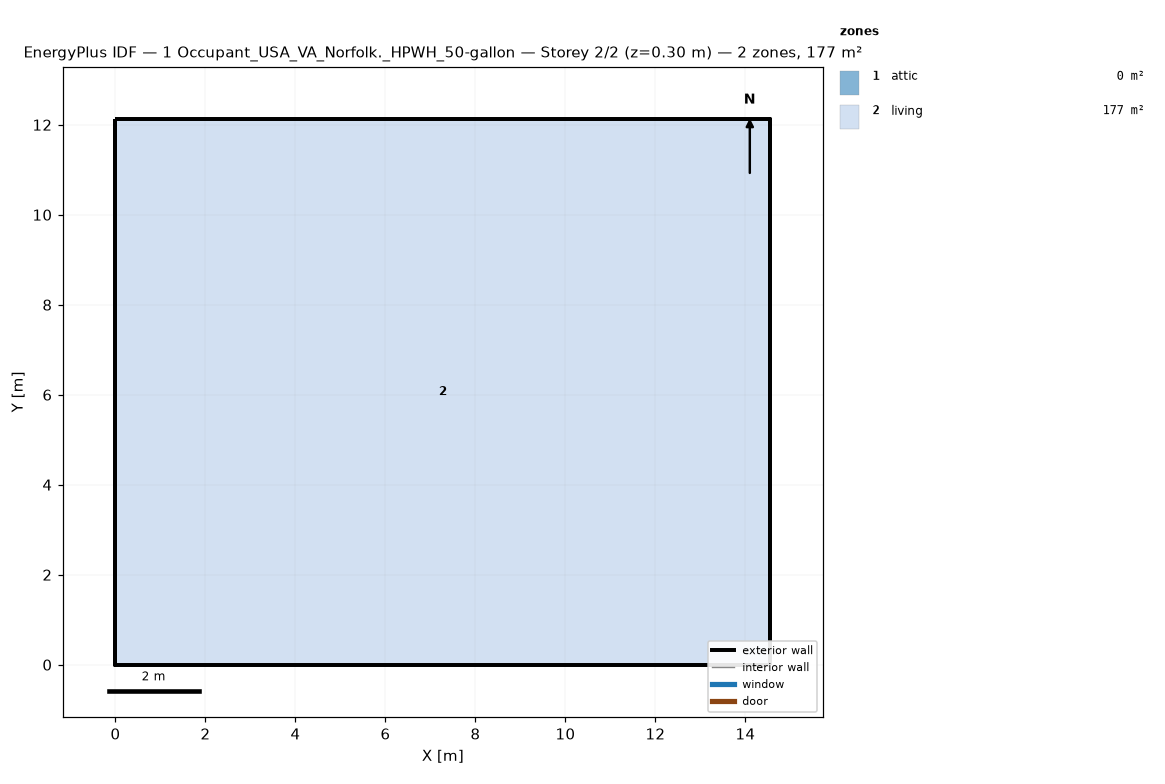
=== STOREY PLAN SPEC (per zone: floor XY polygon, exterior-wall plan segments, windows/doors) ===
zone 1: attic  (0.0 m²)
  exterior wall: (14.55, 0.00) – (14.55, 12.13) – (14.55, 6.06)  [18.2 m]
  exterior wall: (0.00, 12.13) – (0.00, 0.00) – (0.00, 6.06)  [18.2 m]
zone 2: living  (176.5 m²)
  floor: (0.00, 0.00) (0.00, 12.13) (14.55, 12.13) (14.55, 0.00)
  exterior wall: (0.00, 0.00) – (14.55, 0.00)  [14.6 m]
  exterior wall: (14.55, 0.00) – (14.55, 12.13)  [12.1 m]
  exterior wall: (14.55, 12.13) – (0.00, 12.13)  [14.6 m]
  exterior wall: (0.00, 12.13) – (0.00, 0.00)  [12.1 m]

=== DERIVED (storey summary) ===
Building: 1 Occupant_USA_VA_Norfolk._HPWH_50-gallon
Storey: 2 of 2  (floor level z = 0.30 m)
Storey gross floor area: 176.5 m²
Zones on this storey: 2
  - attic: floor 0.0 m²; exterior wall 36.4 m (24.5 m²); WWR 0.0%
  - living: floor 176.5 m²; exterior wall 53.4 m (146.4 m²); WWR 0.0%
Zone adjacency: (none detected)